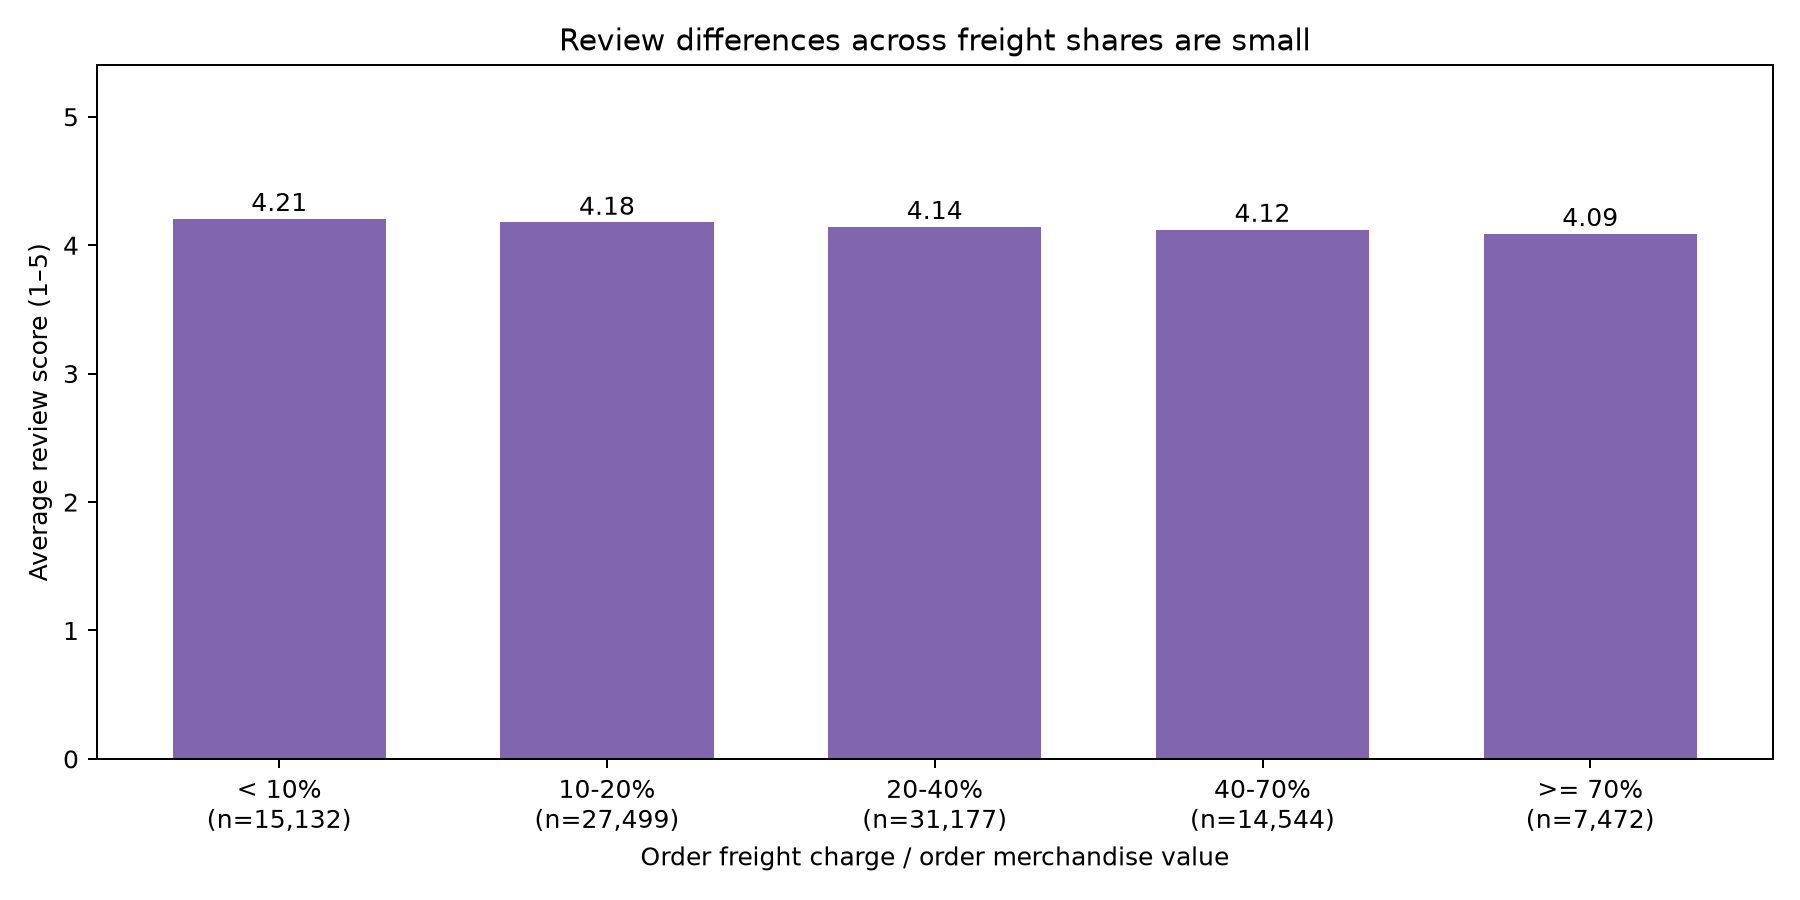

Values plotted in this chart, from the file beside it:
freight_bucket, orders, avg_review_score
< 10%, 15132, 4.206
10-20%, 27499, 4.177
20-40%, 31177, 4.144
40-70%, 14544, 4.122
>= 70%, 7472, 4.089
